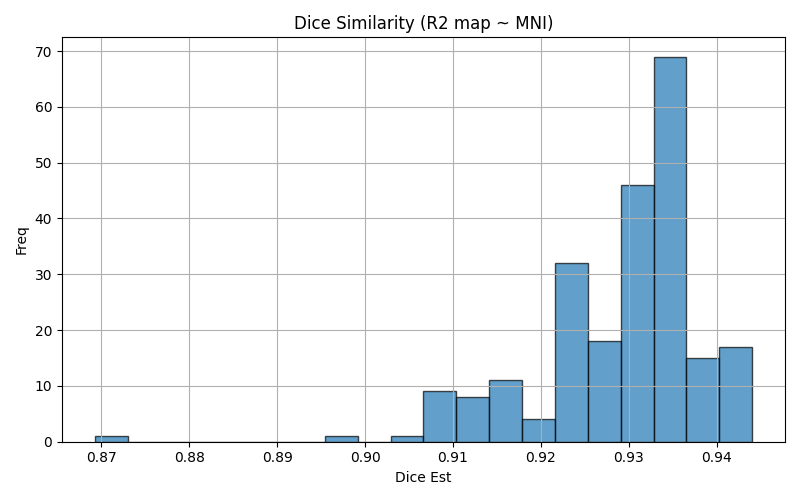

The file beside this chart, header and first rows:
img1	img2	dice	voxinmask	voxoutmask	ratio_inoutmask
sub-06_ses-01_run-08	mni152	0.9347	92.45	7.548	12.25
sub-26_ses-01_run-03	mni152	0.9262	91.5	8.503	10.76
sub-29_ses-01_run-08	mni152	0.9333	92.39	7.61	12.14
sub-23_ses-01_run-05	mni152	0.9234	91.25	8.746	10.43
sub-04_ses-01_run-01	mni152	0.9224	90.11	9.893	9.108
sub-02_ses-01_run-04	mni152	0.9287	93.45	6.549	14.27
sub-15_ses-01_run-06	mni152	0.9419	94.31	5.686	16.59
sub-25_ses-01_run-07	mni152	0.934	92.16	7.843	11.75
sub-22_ses-01_run-06	mni152	0.9337	91.7	8.299	11.05
sub-07_ses-01_run-06	mni152	0.9207	92.35	7.654	12.06
sub-03_ses-01_run-01	mni152	0.9374	94.27	5.728	16.46
sub-28_ses-01_run-03	mni152	0.9338	91.79	8.213	11.18
sub-26_ses-01_run-01	mni152	0.9356	91.5	8.495	10.77
sub-02_ses-01_run-02	mni152	0.9305	93.54	6.462	14.47
sub-16_ses-01_run-08	mni152	0.9397	94.82	5.179	18.31
sub-23_ses-01_run-07	mni152	0.9229	91.1	8.899	10.24
sub-01_ses-01_run-01	mni152	0.936	93.11	6.888	13.52
sub-10_ses-01_run-07	mni152	0.9425	94.61	5.394	17.54
sub-27_ses-01_run-01	mni152	0.9348	93.47	6.534	14.31
sub-27_ses-01_run-02	mni152	0.9332	93.22	6.783	13.74
sub-27_ses-01_run-05	mni152	0.9327	93.13	6.868	13.56
sub-17_ses-01_run-07	mni152	0.9252	92	8.003	11.5
sub-19_ses-01_run-05	mni152	0.9309	90.6	9.404	9.634
sub-07_ses-01_run-02	mni152	0.9343	92.16	7.843	11.75
sub-01_ses-01_run-04	mni152	0.9356	93.01	6.986	13.31
sub-12_ses-01_run-01	mni152	0.935	91.91	8.092	11.36
sub-25_ses-01_run-08	mni152	0.9337	92.03	7.969	11.55
sub-12_ses-01_run-07	mni152	0.9378	91.88	8.123	11.31
sub-08_ses-01_run-07	mni152	0.9332	91.75	8.254	11.12
sub-22_ses-01_run-01	mni152	0.9332	91.49	8.514	10.74
sub-27_ses-01_run-08	mni152	0.932	93.79	6.206	15.11
sub-09_ses-01_run-08	mni152	0.9256	91	9.001	10.11
sub-17_ses-01_run-03	mni152	0.9068	91.56	8.443	10.84
sub-05_ses-01_run-06	mni152	0.9133	88.85	11.15	7.972
sub-09_ses-01_run-07	mni152	0.9157	90.48	9.522	9.502
sub-20_ses-01_run-04	mni152	0.9115	92.2	7.796	11.83
sub-06_ses-01_run-06	mni152	0.9347	92.54	7.459	12.41
sub-18_ses-01_run-06	mni152	0.9235	92.01	7.987	11.52
sub-14_ses-01_run-08	mni152	0.9295	93.27	6.727	13.87
sub-23_ses-01_run-03	mni152	0.9241	91.02	8.979	10.14
sub-04_ses-01_run-05	mni152	0.9231	90.15	9.847	9.155
sub-04_ses-01_run-02	mni152	0.9248	90.31	9.687	9.323
sub-24_ses-01_run-04	mni152	0.9287	90.53	9.467	9.563
sub-13_ses-01_run-08	mni152	0.9267	92.48	7.521	12.3
sub-11_ses-01_run-03	mni152	0.928	92.49	7.514	12.31
sub-16_ses-01_run-03	mni152	0.9365	94.35	5.647	16.71
sub-17_ses-01_run-08	mni152	0.9254	91.45	8.546	10.7
sub-02_ses-01_run-07	mni152	0.9299	93.53	6.465	14.47
sub-18_ses-01_run-07	mni152	0.9221	91.63	8.369	10.95
sub-26_ses-01_run-08	mni152	0.9363	91.56	8.439	10.85
sub-03_ses-01_run-06	mni152	0.9378	94.68	5.322	17.79
sub-26_ses-01_run-02	mni152	0.9353	91.5	8.499	10.77
sub-23_ses-01_run-04	mni152	0.9094	90.9	9.1	9.989
sub-28_ses-01_run-02	mni152	0.9335	91.58	8.424	10.87
sub-07_ses-01_run-08	mni152	0.9225	92.5	7.504	12.33
sub-17_ses-01_run-05	mni152	0.9176	91.07	8.927	10.2
sub-14_ses-01_run-07	mni152	0.9294	93.29	6.712	13.9
sub-19_ses-01_run-02	mni152	0.9316	90.55	9.448	9.585
sub-25_ses-01_run-06	mni152	0.9347	92.36	7.642	12.08
sub-18_ses-01_run-08	mni152	0.9237	91.89	8.109	11.33
... 172 more rows
